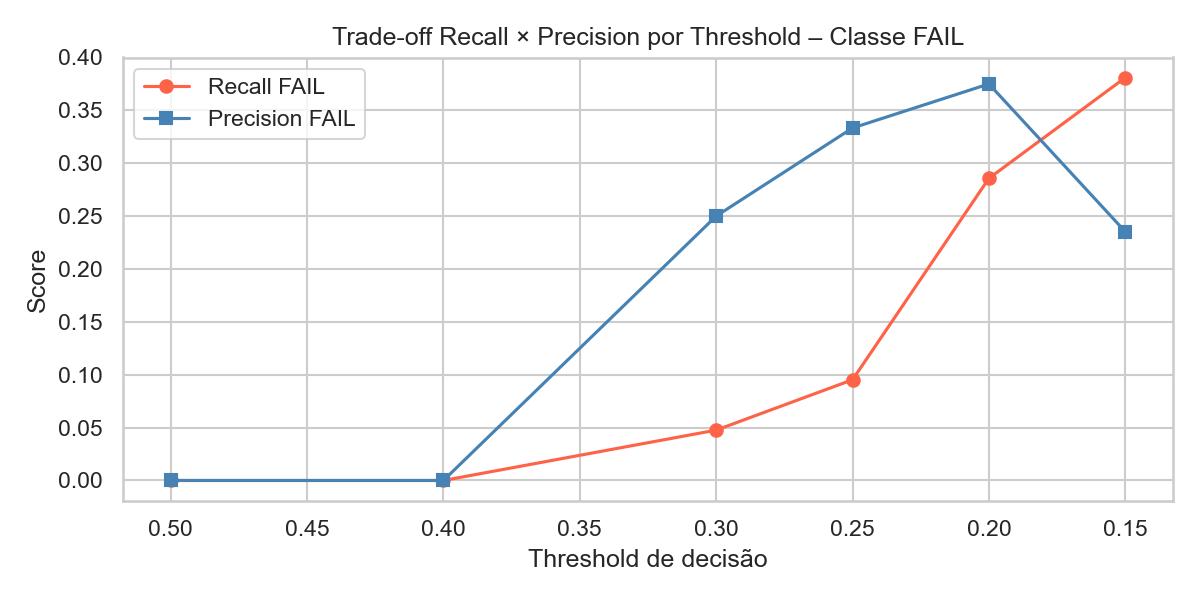

The data file committed next to this chart (first rows):
threshold, recall_fail, precision_fail
0.5, 0.0, 0.0
0.4, 0.0, 0.0
0.3, 0.04762, 0.25
0.25, 0.09524, 0.3333
0.2, 0.2857, 0.375
0.15, 0.381, 0.2353
